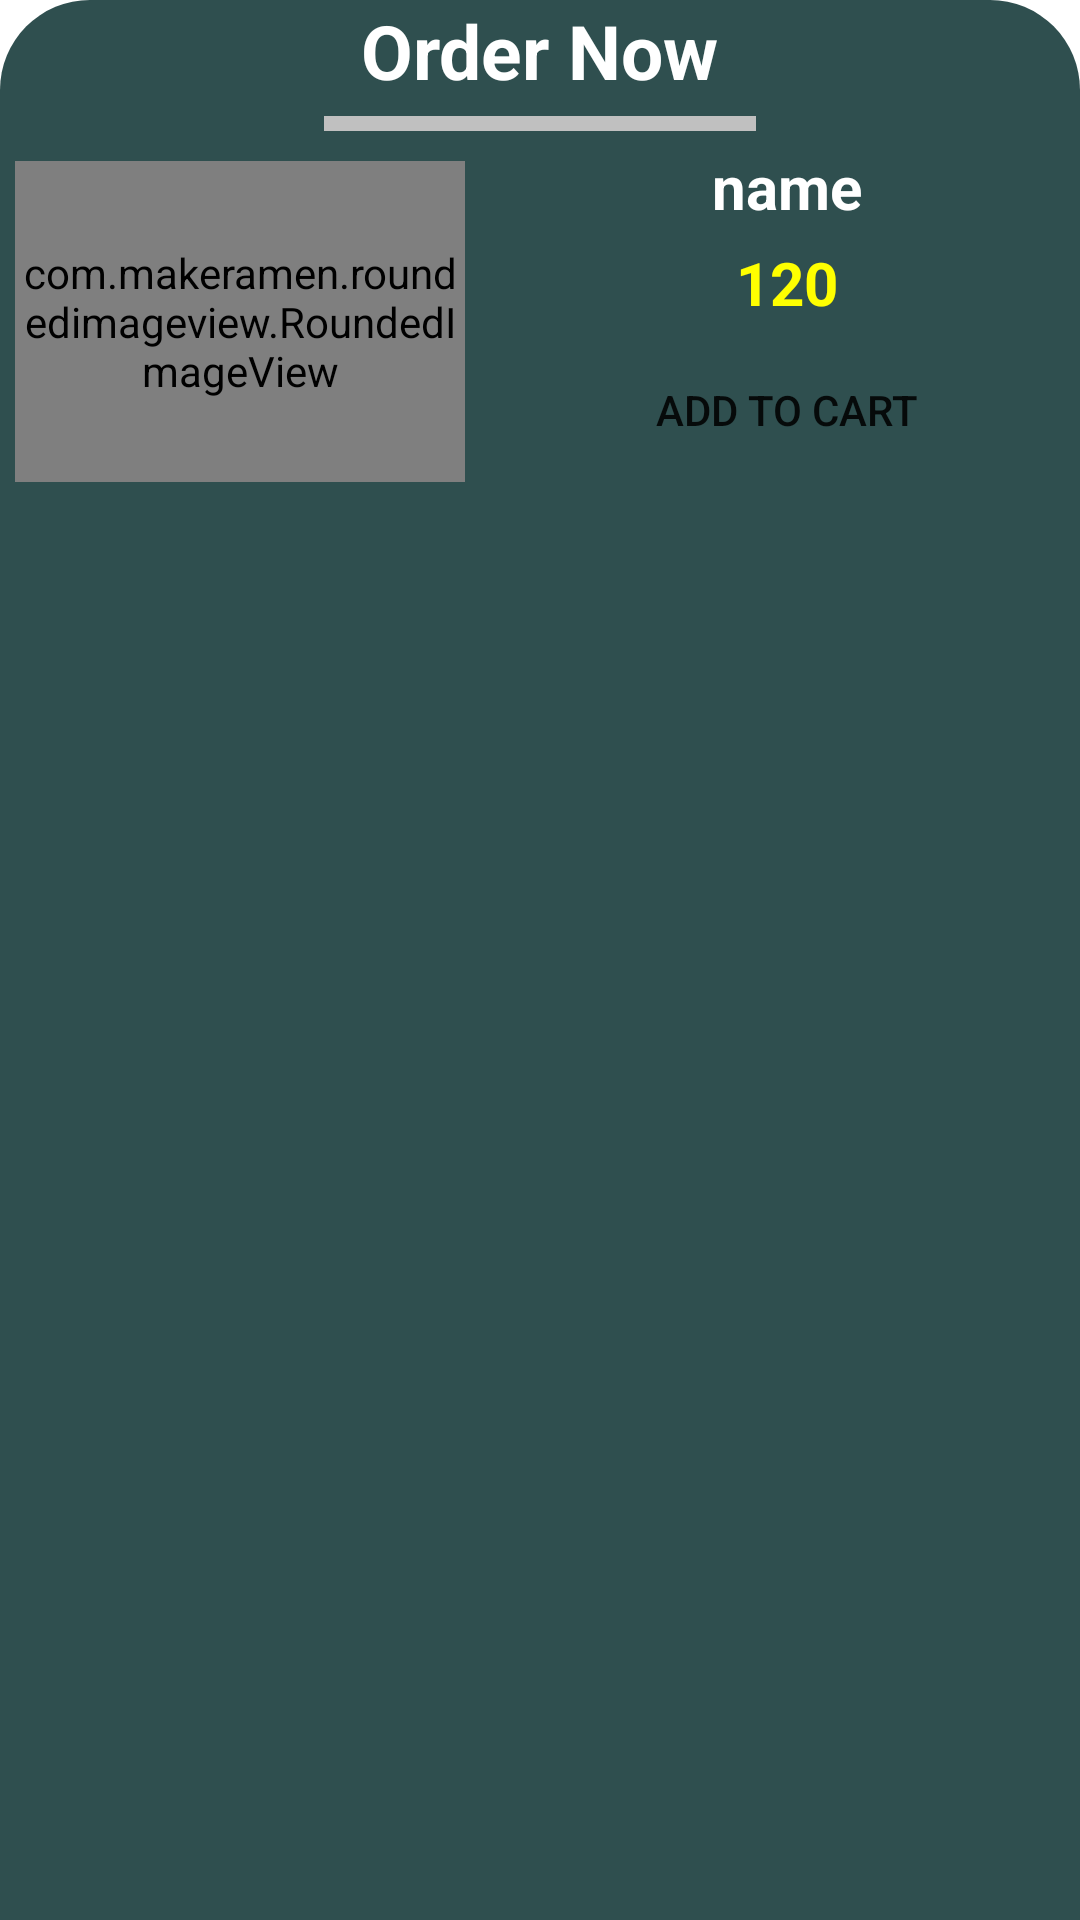

The Android layout XML behind this screen, and the referenced resources:
<!-- AndroidManifest.xml: application theme Theme.Foods -->
<!-- res/layout/bottom_sheet_layout.xml -->
<?xml version="1.0" encoding="utf-8"?>
<androidx.constraintlayout.widget.ConstraintLayout xmlns:android="http://schemas.android.com/apk/res/android"
    xmlns:app="http://schemas.android.com/apk/res-auto"
    xmlns:tools="http://schemas.android.com/tools"
    android:layout_width="match_parent"
    android:layout_height="wrap_content"
    android:background="@drawable/bottom_background"
    android:id="@+id/bottom_layout">

    <TextView
        android:id="@+id/textView2"
        android:layout_width="wrap_content"
        android:layout_height="wrap_content"
        android:text="@string/order_now"
        android:textColor="@color/white"
        android:textSize="25sp"
        android:textStyle="bold"
        app:layout_constraintEnd_toEndOf="parent"
        app:layout_constraintStart_toStartOf="parent"
        app:layout_constraintTop_toTopOf="parent" />

    <View
        android:id="@+id/view_bottom"
        android:layout_width="0dp"
        android:layout_height="5dp"
        android:background="@color/silver"
        android:layout_marginTop="5dp"
        app:layout_constraintEnd_toEndOf="parent"
        app:layout_constraintStart_toStartOf="parent"
        app:layout_constraintTop_toBottomOf="@+id/textView2"
        app:layout_constraintWidth_percent="0.4" />

    <LinearLayout
        android:layout_width="match_parent"
        android:layout_height="wrap_content"
        android:orientation="horizontal"
        android:layout_marginTop="5dp"
        app:layout_constraintEnd_toEndOf="parent"
        app:layout_constraintStart_toStartOf="parent"
        app:layout_constraintTop_toBottomOf="@+id/view_bottom">

        <com.makeramen.roundedimageview.RoundedImageView
            android:id="@+id/img_show_bottom"
            android:layout_width="150dp"
            android:layout_height="match_parent"
            android:layout_margin="5dp"
            android:minHeight="120dp"
            android:scaleType="centerCrop"
            android:src="@drawable/iced_coffee"
            app:riv_corner_radius="24dp" />

        <LinearLayout
            android:layout_width="match_parent"
            android:layout_height="wrap_content"
            android:layout_gravity="center"
            android:layout_marginStart="5dp"
            android:orientation="vertical">

            <TextView
                android:id="@+id/bottom_item_name"
                android:layout_width="wrap_content"
                android:layout_height="wrap_content"
                android:layout_gravity="center"
                android:layout_marginBottom="5dp"
                android:maxLines="1"
                android:singleLine="true"
                android:text="@string/name"
                android:textColor="@color/white"
                android:textSize="20sp"
                android:textStyle="bold" />

            <LinearLayout
                android:layout_width="match_parent"
                android:layout_height="wrap_content"
                android:gravity="center"
                android:orientation="horizontal"
                tools:ignore="UseCompoundDrawables">

                <TextView
                    android:id="@+id/bottom_item_price"
                    android:layout_width="wrap_content"
                    android:layout_height="wrap_content"
                    android:layout_gravity="center"
                    android:text="@string/_120"
                    android:textColor="@color/yellow"
                    android:textSize="20sp"
                    android:textStyle="bold" />

                <ImageView
                    android:id="@+id/detail_item_unit_price"
                    android:layout_width="wrap_content"
                    android:layout_height="wrap_content"
                    android:layout_gravity="center"
                    android:background="@drawable/ic_dollar"
                    android:backgroundTint="@color/yellow"
                    android:contentDescription="@string/unit_price" />

            </LinearLayout>

            <Button
                android:id="@+id/bottom_att_to_cart"
                android:layout_width="match_parent"
                android:layout_height="wrap_content"
                android:layout_margin="5dp"
                android:background="@drawable/btn_radius"
                android:text="@string/add_to_cart" />

        </LinearLayout>

    </LinearLayout>

</androidx.constraintlayout.widget.ConstraintLayout>
<!-- resources referenced by this layout -->
<resources>
  <color name="silver">#C0C0C0</color>
  <color name="white">#FFFFFFFF</color>
  <color name="yellow">#FFFF00</color>
  <!-- drawable bottom_background (drawable) -->
  <?xml version="1.0" encoding="utf-8"?>
  <shape xmlns:android="http://schemas.android.com/apk/res/android">
      <solid android:color="@color/gray" />
      <corners android:topRightRadius="30dp" android:topLeftRadius="30dp" />
  </shape>
  <!-- drawable iced_coffee: png bitmap (drawable, 3431 bytes) -->
  <string name="_120">120</string>
  <string name="add_to_cart">Add To Cart</string>
  <string name="name">name</string>
  <string name="order_now">Order Now</string>
  <string name="unit_price">$</string>
  <style name="Theme.Foods" parent="Theme.MaterialComponents.DayNight.NoActionBar">
          
          <item name="colorPrimary">@color/purple_500</item>
          <item name="colorPrimaryVariant">@color/purple_700</item>
          <item name="colorOnPrimary">@color/white</item>
          
          <item name="colorSecondary">@color/teal_200</item>
          <item name="colorSecondaryVariant">@color/teal_700</item>
          <item name="colorOnSecondary">@color/black</item>
          
          <item name="android:statusBarColor">?attr/colorPrimaryVariant</item>
          
          <item name="android:forceDarkAllowed">false</item>
      </style>
  <color name="gray">#2F4F4F</color>
  <color name="purple_500">#FF6200EE</color>
  <color name="purple_700">#FF3700B3</color>
  <color name="teal_200">#FF03DAC5</color>
  <color name="teal_700">#FF018786</color>
  <color name="black">#FF000000</color>
</resources>
